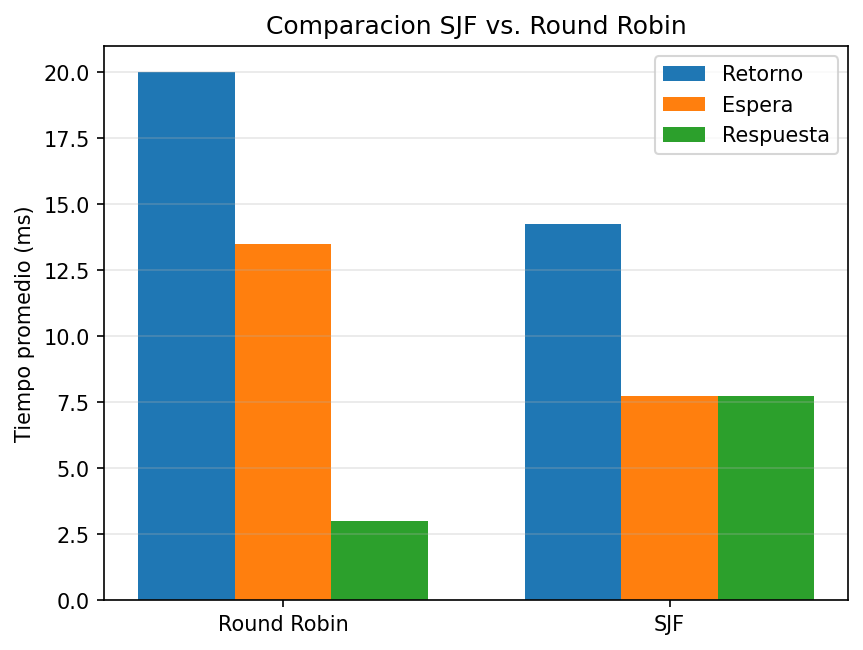

The file beside this chart, header and first rows:
algoritmo, retorno_promedio, espera_promedio, respuesta_promedio
Round Robin, 20.0, 13.5, 3.0
SJF, 14.25, 7.75, 7.75
